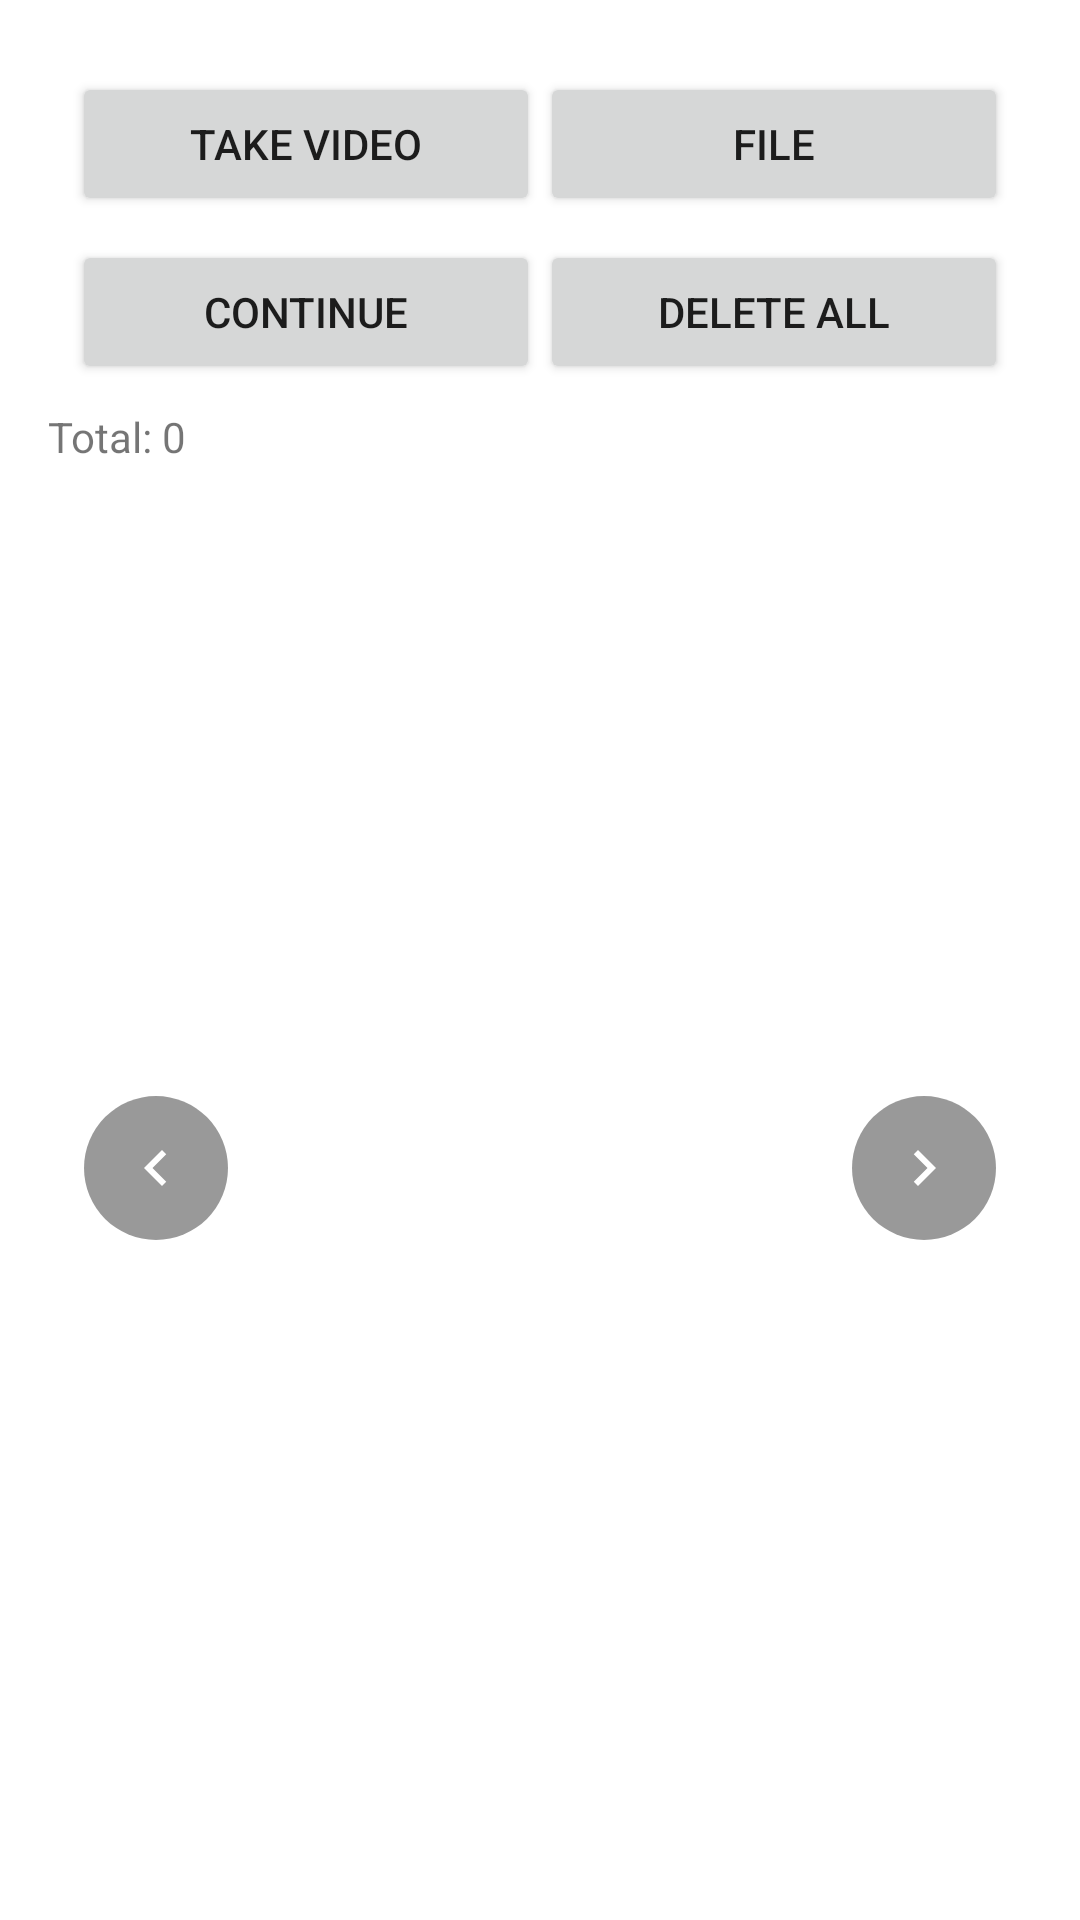

Here is an Android app screen rendered from its layout file. Give the layout XML and the strings, colors and styles it references.
<!-- AndroidManifest.xml: application theme Theme.QCEQAPP -->
<!-- res/layout/fragment_qc_evidence_video.xml -->
<?xml version="1.0" encoding="utf-8"?>
<LinearLayout xmlns:android="http://schemas.android.com/apk/res/android"
    android:orientation="vertical"
    android:fitsSystemWindows="true"
    android:layout_width="match_parent"
    android:layout_height="match_parent"
    android:padding="16dp">

    <LinearLayout
        android:orientation="vertical"
        android:layout_width="match_parent"
        android:layout_height="wrap_content"
        android:padding="8dp">

        
        <LinearLayout
            android:orientation="horizontal"
            android:layout_width="match_parent"
            android:layout_height="wrap_content"
            android:gravity="center">

            <Button
                android:id="@+id/btn_Video"
                android:layout_width="0dp"
                android:layout_height="wrap_content"
                android:layout_weight="1"
                android:text="Take Video" />

            <Button
                android:id="@+id/btn_VFiles"
                android:layout_width="0dp"
                android:layout_height="wrap_content"
                android:layout_weight="1"
                android:text="File" />

        </LinearLayout>

        
        <LinearLayout
            android:orientation="horizontal"
            android:layout_width="match_parent"
            android:layout_height="wrap_content"
            android:gravity="center"
            android:layout_marginTop="8dp">

            <Button
                android:id="@+id/btn_Continue"
                android:layout_width="0dp"
                android:layout_height="wrap_content"
                android:layout_weight="1"
                android:text="Continue" />

            <Button
                android:id="@+id/btn_DeleteVLst"
                android:layout_width="0dp"
                android:layout_height="wrap_content"
                android:layout_weight="1"
                android:text="Delete All"/>

        </LinearLayout>

    </LinearLayout>

    <TextView
        android:id="@+id/tV_TotalVideos"
        android:layout_width="wrap_content"
        android:layout_height="wrap_content"
        android:text="Total: 0" />

    <FrameLayout
        android:layout_width="match_parent"
        android:layout_height="0dp"
        android:layout_weight="1">

        <androidx.viewpager2.widget.ViewPager2
            android:id="@+id/viewPagerVideos"
            android:layout_width="match_parent"
            android:layout_height="match_parent" />

        
        <ImageButton
            android:id="@+id/btnPrevVideo"
            android:layout_width="48dp"
            android:layout_height="48dp"
            android:layout_gravity="center_vertical|start"
            android:layout_marginStart="12dp"
            android:background="@drawable/bg_arrow_circle"
            android:src="@drawable/ic_arrow_left"
            android:tint="@android:color/white"
            android:contentDescription="Previous" />

        
        <ImageButton
            android:id="@+id/btnNextVideo"
            android:layout_width="48dp"
            android:layout_height="48dp"
            android:layout_gravity="center_vertical|end"
            android:layout_marginEnd="12dp"
            android:background="@drawable/bg_arrow_circle"
            android:src="@drawable/ic_arrow_right"
            android:tint="@android:color/white"
            android:contentDescription="Next" />
        <ProgressBar
            android:id="@+id/progressBar"
            android:layout_width="wrap_content"
            android:layout_height="wrap_content"
            android:layout_gravity="center"
            android:visibility="gone"
            style="?android:attr/progressBarStyleLarge" />

    </FrameLayout>

</LinearLayout>
<!-- resources referenced by this layout -->
<resources>
  <!-- drawable bg_arrow_circle (drawable) -->
  <?xml version="1.0" encoding="utf-8"?>
  <shape xmlns:android="http://schemas.android.com/apk/res/android"
      android:shape="oval">
      <solid android:color="#66000000"/> 
  </shape>
  <!-- drawable ic_arrow_left (drawable) -->
  <?xml version="1.0" encoding="utf-8"?>
  <vector xmlns:android="http://schemas.android.com/apk/res/android"
      android:width="24dp" android:height="24dp"
      android:viewportWidth="24" android:viewportHeight="24">
      <path
          android:fillColor="@android:color/white"
          android:pathData="M15.41,7.41L14,6l-6,6 6,6 1.41,-1.41L10.83,12z"/>
  </vector>
  <!-- drawable ic_arrow_right (drawable) -->
  <?xml version="1.0" encoding="utf-8"?>
  <vector xmlns:android="http://schemas.android.com/apk/res/android"
      android:width="24dp" android:height="24dp"
      android:viewportWidth="24" android:viewportHeight="24">
      <path
          android:fillColor="@android:color/white"
          android:pathData="M8.59,16.59L13.17,12 8.59,7.41 10,6l6,6 -6,6z"/>
  </vector>
  <style name="Theme.QCEQAPP" parent="Theme.MaterialComponents.Light.NoActionBar">
          
          <item name="colorPrimary">@color/colorPrimary</item>
          <item name="colorPrimaryDark">@color/colorPrimaryDark</item>
          <item name="colorAccent">@color/colorAccent</item>
          <item name="android:windowFullscreen">false</item>
  
          
          <item name="android:statusBarColor">@android:color/transparent</item>
          <item name="android:navigationBarColor">@color/colorPrimaryDark</item>
  
          
          <item name="textAppearanceHeadline1">@style/TextAppearance.MaterialComponents.Headline1</item>
          <item name="textAppearanceHeadline2">@style/TextAppearance.MaterialComponents.Headline2</item>
          <item name="textAppearanceHeadline3">@style/TextAppearance.MaterialComponents.Headline3</item>
          <item name="textAppearanceHeadline4">@style/TextAppearance.MaterialComponents.Headline4</item>
          <item name="textAppearanceHeadline5">@style/TextAppearance.MaterialComponents.Headline5</item>
          <item name="textAppearanceHeadline6">@style/TextAppearance.MaterialComponents.Headline6</item>
          <item name="textAppearanceSubtitle1">@style/TextAppearance.MaterialComponents.Subtitle1</item>
          <item name="textAppearanceSubtitle2">@style/TextAppearance.MaterialComponents.Subtitle2</item>
          <item name="textAppearanceBody1">@style/TextAppearance.MaterialComponents.Body1</item>
          <item name="textAppearanceBody2">@style/TextAppearance.MaterialComponents.Body2</item>
          <item name="textAppearanceCaption">@style/TextAppearance.MaterialComponents.Caption</item>
          <item name="textAppearanceButton">@style/TextAppearance.MaterialComponents.Button</item>
          <item name="textAppearanceOverline">@style/TextAppearance.MaterialComponents.Overline</item>
      </style>
  <color name="colorPrimary">#37474F</color>
  <color name="colorPrimaryDark">#263238</color>
  <color name="colorAccent">#546E7A</color>
</resources>
